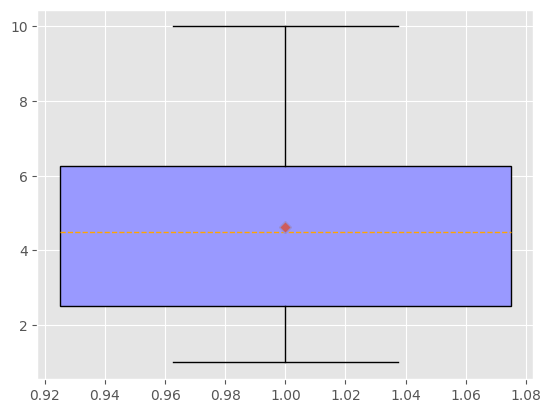

Here is the Python script that generated this plot: (Note: this script raises an exception after producing the figure.)
# coding: utf-8
"""
箱线图也叫作箱须图，这是一种基于最小值、上四位数、中位数，下四位数和最大值5个数值特征展示数据分布的标准方式
箱线图占用较少的空间，在同一时间定义五种特征
离群点：一组数据中与其它值有异常距离的观测值
"""

import pandas as pd
import matplotlib.pyplot as plt

# 设置图形的显示风格
plt.style.use('ggplot')

# 设置中文和负号正常显示
plt.rcParams['font.sans-serif'] = 'Microsoft YaHei'
plt.rcParams['axes.unicode_minus'] = False

age = [1, 10, 1, 3, 4, 5, 6, 7]

"""
x：指定要绘制箱线图的数据；
notch：是否是凹口的形式展现箱线图，默认非凹口；
sym：指定异常点的形状，默认为+号显示；
vert：是否需要将箱线图垂直摆放，默认垂直摆放；
whis：指定上下须与上下四分位的距离，默认为1.5倍的四分位差；
positions：指定箱线图的位置，默认为[0,1,2…]；
widths：指定箱线图的宽度，默认为0.5；
patch_artist：是否填充箱体的颜色；
meanline：是否用线的形式表示均值，默认用点来表示；
showmeans：是否显示均值，默认不显示；
showcaps：是否显示箱线图顶端和末端的两条线，默认显示
showbox：是否显示箱线图的箱体，默认显示；
showfliers：是否显示异常值，默认显示；
boxprops：设置箱体的属性，如边框色，填充色等；
labels：为箱线图添加标签，类似于图例的作用；
filerprops：设置异常值的属性，如异常点的形状、大小、填充色等；
medianprops：设置中位数的属性，如线的类型、粗细等；
meanprops：设置均值的属性，如点的大小、颜色等；
capprops：设置箱线图顶端和末端线条的属性，如颜色、粗细等；
whiskerprops：设置须的属性，如颜色、粗细、线的类型等；
"""

plt.boxplot(x=age,
            patch_artist=True,
            showmeans=True,
            boxprops={'color': 'black', 'facecolor': '#9999ff'},
            flierprops={'marker': 'o', 'markerfacecolor': 'red',
                        'color':'balck'},
            meanprops={'marker': 'D', 'markerfacecolor': 'indianred'},
            medianprops={'linestyle': '--', 'color': 'orange'})
# 设置y轴的范围
plt.ylim(0, 85)

# 去除箱线图的上边框和右边框的刻度标签
plt.tick_params(top='off', right='off')

# 显示图形
plt.show()


